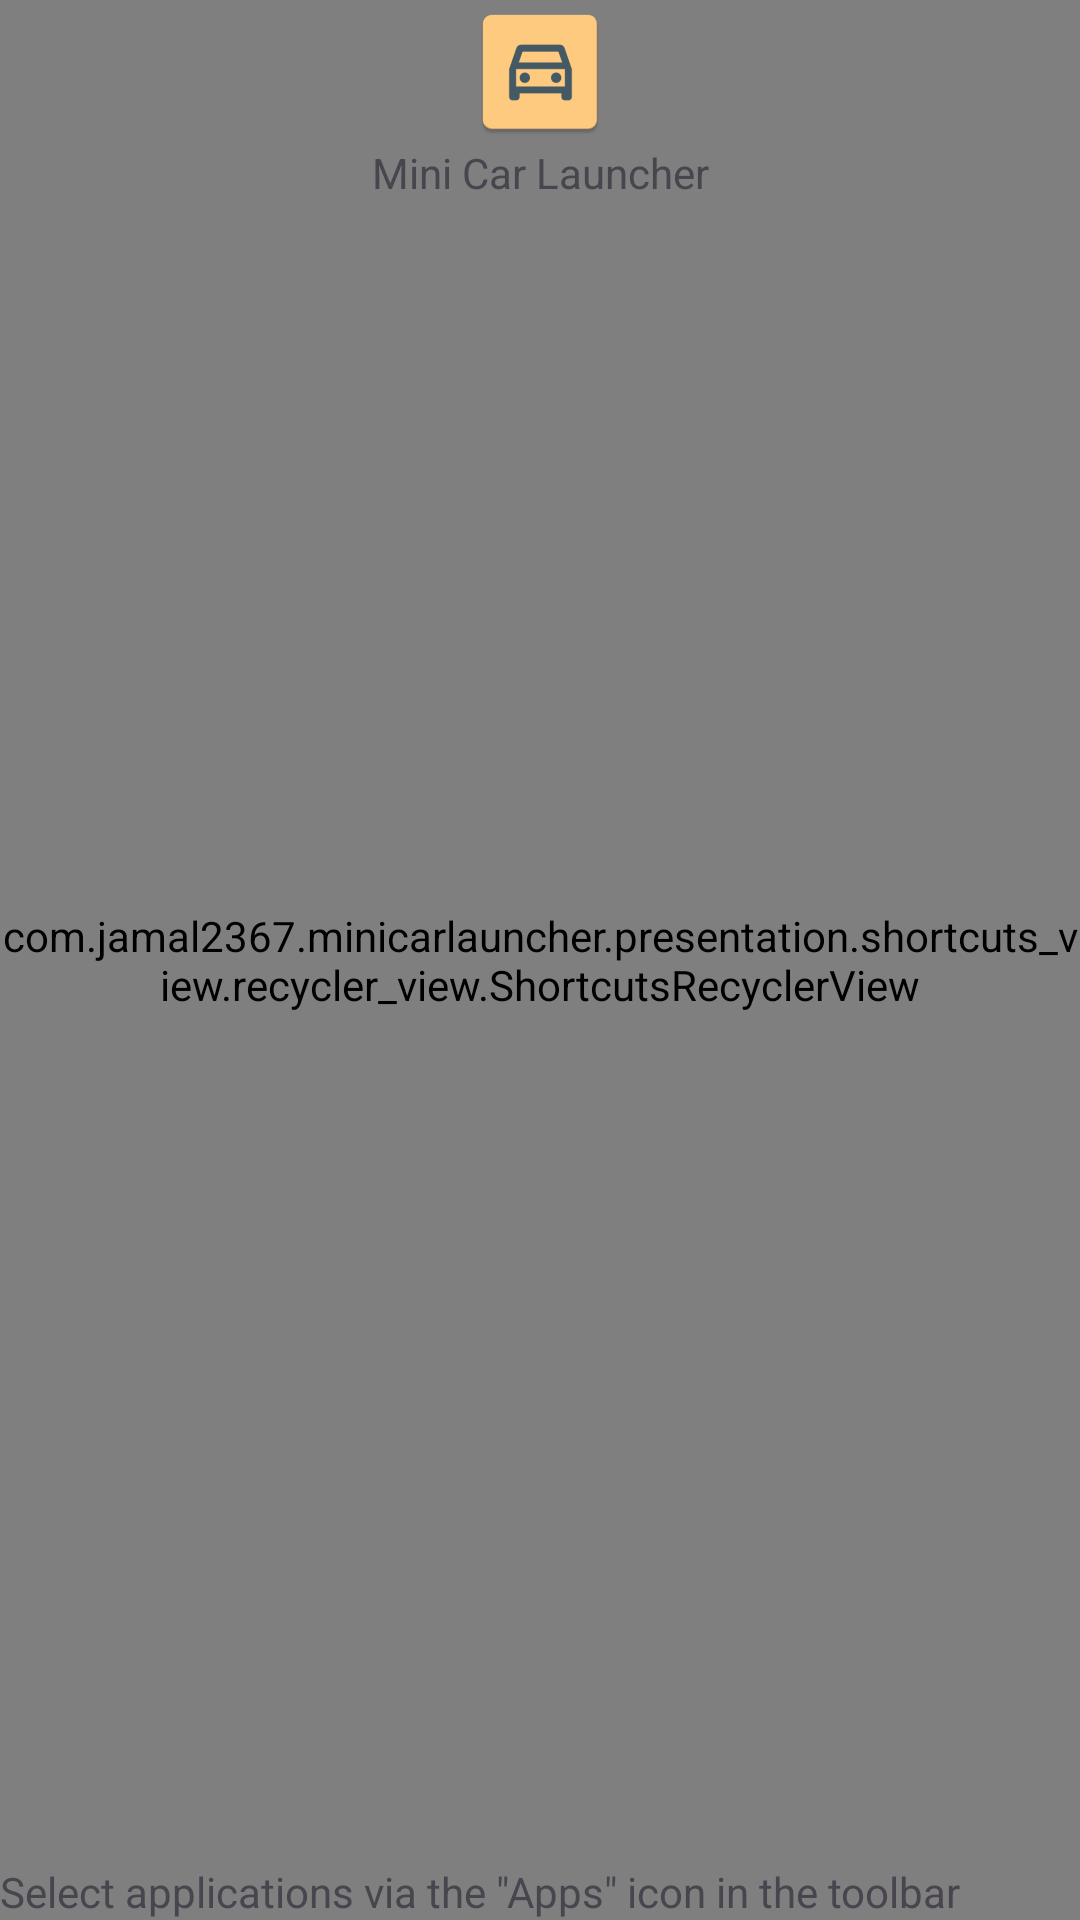

Here is an Android app screen rendered from its layout file. Give the layout XML and the strings, colors and styles it references.
<!-- AndroidManifest.xml: application theme AppTheme -->
<!-- res/layout/fragment_shortcuts.xml -->
<?xml version="1.0" encoding="utf-8"?>
<layout xmlns:android="http://schemas.android.com/apk/res/android"
    xmlns:app="http://schemas.android.com/apk/res-auto">

    <androidx.constraintlayout.widget.ConstraintLayout
        android:layout_width="match_parent"
        android:layout_height="match_parent">

        <com.jamal2367.minicarlauncher.presentation.shortcuts_view.recycler_view.ShortcutsRecyclerView
            android:id="@+id/rv_apps_list"
            android:layout_width="0dp"
            android:layout_height="0dp"
            app:layout_constraintBottom_toBottomOf="parent"
            app:layout_constraintEnd_toEndOf="parent"
            app:layout_constraintStart_toStartOf="parent"
            app:layout_constraintTop_toTopOf="parent"
            app:marginBetweenShortcuts="10dp"
            app:shortcutsPerScreen="999" />

        <com.google.android.material.textview.MaterialTextView
            android:id="@+id/ll_empty_hint"
            style="@style/TextMedium"
            android:layout_width="wrap_content"
            android:layout_height="match_parent"
            android:text="@string/app_name"
            app:drawableTopCompat="@mipmap/ic_launcher"
            app:layout_constraintBottom_toBottomOf="parent"
            app:layout_constraintLeft_toLeftOf="parent"
            app:layout_constraintRight_toRightOf="parent"
            app:layout_constraintTop_toTopOf="parent" />

        <com.google.android.material.textview.MaterialTextView
            android:id="@+id/ll_empty_hint1"
            style="@style/TextMedium"
            android:layout_width="match_parent"
            android:layout_height="match_parent"
            android:gravity="bottom"
            android:text="@string/select_apps_using_toolbar_menu" />

    </androidx.constraintlayout.widget.ConstraintLayout>
</layout>
<!-- resources referenced by this layout -->
<resources>
  <!-- mipmap ic_launcher: png bitmap (mipmap-hdpi, 1444 bytes) -->
  <string name="app_name">Mini Car Launcher</string>
  <string name="select_apps_using_toolbar_menu">Select applications via the \"Apps\" icon in the toolbar</string>
  <style name="AppTheme" parent="Theme.Material3.Light.NoActionBar">
          <item name="colorPrimary">@color/accent_color</item>
          <item name="android:windowBackground">@color/background_color</item>
          <item name="android:statusBarColor">@color/background_color</item>
          <item name="android:navigationBarColor">@color/background_color</item>
          <item name="android:windowLightStatusBar">true</item>
          <item name="android:windowLightNavigationBar">true</item>
          <item name="materialAlertDialogTheme">@style/ThemeOverlay.App.MaterialAlertDialog</item>
      </style>
  <color name="accent_color">#FF1976D2</color>
  <color name="background_color">#FFEBF1F8</color>
  <style name="ThemeOverlay.App.MaterialAlertDialog" parent="ThemeOverlay.Material3.MaterialAlertDialog">
          <item name="materialAlertDialogBodyTextStyle">@style/TextAppearance.MaterialComponents.Body1</item>
          <item name="android:backgroundDimAmount">0.67</item>
          <item name="textAllCaps">true</item>
      </style>
</resources>
